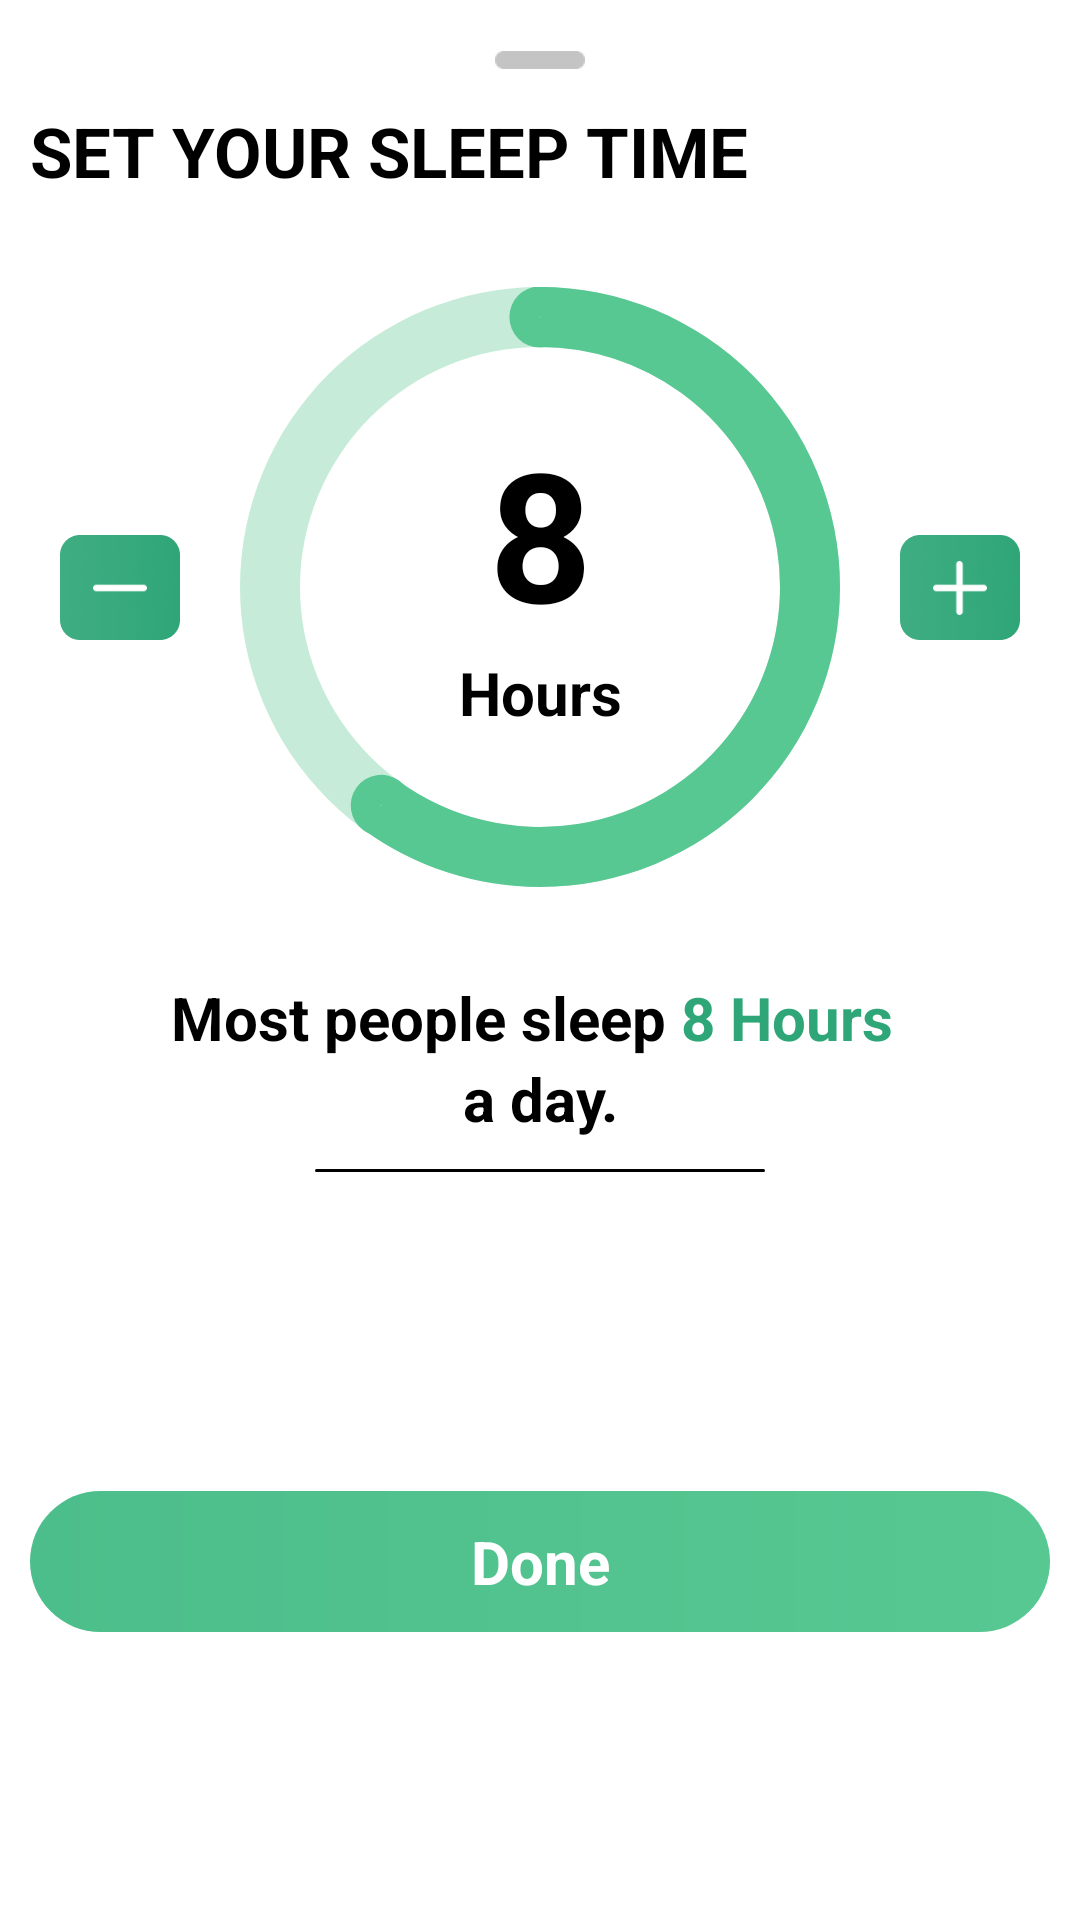

Produce the Android XML layout that renders to this screen, including the resource entries it uses.
<!-- AndroidManifest.xml: application theme Theme.ICare_v2 -->
<!-- res/layout/bottom_sheet_dialog_sleep_time.xml -->
<?xml version="1.0" encoding="utf-8"?>
<androidx.constraintlayout.widget.ConstraintLayout
    xmlns:android="http://schemas.android.com/apk/res/android"
    xmlns:app="http://schemas.android.com/apk/res-auto"
    xmlns:tools="http://schemas.android.com/tools"
    android:id="@+id/bottom_sheet_container_sleep_time"
    android:layout_width="match_parent"
    android:layout_height="wrap_content"
    app:layout_behavior="com.google.android.material.bottomsheet.BottomSheetBehavior"
    android:background="@drawable/gym_fragment_rounded_corner_background">

    <ImageView
        android:id="@+id/grey_blank_view"
        android:layout_width="30dp"
        android:layout_height="20dp"
        android:layout_marginTop="10dp"
        android:src="@drawable/grey_rounded_corner_view"
        app:layout_constraintEnd_toEndOf="parent"
        app:layout_constraintStart_toStartOf="parent"
        app:layout_constraintTop_toTopOf="parent"
        tools:ignore="ContentDescription" />

    <TextView
        android:id="@+id/title_sleep_more_option"
        android:layout_width="match_parent"
        android:layout_height="wrap_content"
        android:layout_marginStart="10dp"
        android:layout_marginTop="5dp"
        android:text="@string/set_your_sleep_time"
        android:textAllCaps="true"
        android:textColor="@color/black"
        android:textSize="23sp"
        android:textStyle="bold"
        app:layout_constraintTop_toBottomOf="@id/grey_blank_view" />

    <LinearLayout
        android:id="@+id/number_of_cup"
        android:layout_width="wrap_content"
        android:layout_height="wrap_content"
        android:layout_marginBottom="10dp"
        android:orientation="vertical"
        app:layout_constraintBottom_toBottomOf="@id/progressbar_sleep_time"
        app:layout_constraintLeft_toLeftOf="@id/progressbar_sleep_time"
        app:layout_constraintRight_toRightOf="@id/progressbar_sleep_time"
        app:layout_constraintTop_toTopOf="@id/progressbar_sleep_time">

        <TextView
            android:id="@+id/num_of_hours_progress"
            android:layout_width="match_parent"
            android:layout_height="wrap_content"
            android:gravity="center"
            android:text="@string/_8"
            android:textColor="@color/black"
            android:textSize="60sp"
            android:textStyle="bold" />

        <TextView
            android:layout_width="match_parent"
            android:layout_height="wrap_content"
            android:gravity="center"
            android:text="@string/hours"
            android:textColor="@color/black"
            android:textSize="20sp"
            android:textStyle="bold" />
    </LinearLayout>

    <ProgressBar
        android:id="@+id/progressbar_sleep_time"
        android:layout_width="200dp"
        android:layout_height="200dp"
        android:layout_marginTop="30dp"
        android:indeterminateOnly="false"
        android:progress="60"
        android:progressDrawable="@drawable/water_setup_daily_goal_progressbar"
        app:layout_constraintLeft_toLeftOf="parent"
        app:layout_constraintRight_toRightOf="parent"
        app:layout_constraintTop_toBottomOf="@id/title_sleep_more_option"
        tools:ignore="MissingConstraints">

    </ProgressBar>

    <TextView
        android:id="@+id/close_button_sleep_time"
        android:layout_width="match_parent"
        android:layout_height="wrap_content"
        android:layout_marginStart="10dp"
        android:layout_marginEnd="10dp"
        android:layout_marginBottom="10dp"
        android:background="@drawable/cardview_background_gradient"
        android:gravity="center"
        android:paddingTop="10dp"
        android:paddingBottom="10dp"
        android:text="@string/done"
        android:textColor="@color/white"
        android:textSize="20sp"
        android:textStyle="bold"
        android:layout_marginTop="20dp"
        app:layout_constraintBottom_toBottomOf="parent"
        app:layout_constraintLeft_toLeftOf="parent"
        app:layout_constraintRight_toRightOf="parent"
        app:layout_constraintTop_toBottomOf="@id/grey_blank_view_small"/>

    <ImageView
        android:id="@+id/minus_button_sleep_menu"
        android:layout_width="40dp"
        android:layout_height="40dp"
        android:src="@drawable/minus_icon_anim"
        app:layout_constraintBottom_toBottomOf="@id/progressbar_sleep_time"
        app:layout_constraintLeft_toLeftOf="parent"
        app:layout_constraintRight_toLeftOf="@id/progressbar_sleep_time"
        app:layout_constraintTop_toTopOf="@id/progressbar_sleep_time"
        tools:ignore="ContentDescription" />

    <ImageView
        android:id="@+id/plus_button_sleep_menu"
        android:layout_width="40dp"
        android:layout_height="40dp"
        android:src="@drawable/plus_icon_anim"
        app:layout_constraintBottom_toBottomOf="@id/progressbar_sleep_time"
        app:layout_constraintLeft_toRightOf="@id/progressbar_sleep_time"
        app:layout_constraintRight_toRightOf="parent"
        app:layout_constraintTop_toTopOf="@id/progressbar_sleep_time"
        android:contentDescription="@string/plus_button" />

    <LinearLayout
        android:id="@+id/water_recommend_label_linear"
        android:layout_width="match_parent"
        android:layout_height="wrap_content"
        android:orientation="horizontal"
        android:gravity="center"
        android:paddingTop="30dp"
        app:layout_constraintLeft_toLeftOf="parent"
        app:layout_constraintTop_toBottomOf="@id/progressbar_sleep_time">

        <TextView
            android:id="@+id/water_recommend_label"
            android:layout_width="wrap_content"
            android:layout_height="wrap_content"
            android:gravity="center"
            android:text="@string/most_people_sleep"
            android:textColor="@color/black"
            android:textSize="20sp"
            android:textStyle="bold"
            />

        <TextView
            android:layout_width="wrap_content"
            android:layout_height="wrap_content"
            android:gravity="center"
            android:text="@string/_8_hours"
            android:paddingStart="5dp"
            android:paddingEnd="5dp"
            android:textColor="@color/lime_100"
            android:textSize="20sp"
            android:textStyle="bold"
            app:layout_constraintLeft_toRightOf="@id/water_recommend_label"
            app:layout_constraintTop_toTopOf="@id/water_recommend_label" />
    </LinearLayout>


    <TextView
        android:id="@+id/water_recommend_last_label"
        android:layout_width="wrap_content"
        android:layout_height="wrap_content"
        android:gravity="center"
        android:text="@string/a_day"
        android:textColor="@color/black"
        android:textSize="20sp"
        android:textStyle="bold"
        app:layout_constraintTop_toBottomOf="@id/water_recommend_label_linear"
        app:layout_constraintLeft_toLeftOf="parent"
        app:layout_constraintRight_toRightOf="parent"/>



















































    <ImageView
        android:id="@+id/grey_blank_view_small"
        android:layout_width="150dp"
        android:layout_height="1dp"
        android:layout_marginTop="10dp"
        android:background="@drawable/cardview_background_gradient"
        android:backgroundTint="@color/black"
        tools:ignore="ContentDescription"
        app:layout_constraintTop_toBottomOf="@id/water_recommend_last_label"
        app:layout_constraintLeft_toLeftOf="parent"
        app:layout_constraintRight_toRightOf="parent" />

</androidx.constraintlayout.widget.ConstraintLayout>
<!-- resources referenced by this layout -->
<resources>
  <color name="black">#FF000000</color>
  <color name="lime_100">#2FA678</color>
  <color name="white">#FFFFFFFF</color>
  <!-- drawable cardview_background_gradient (drawable) -->
  <?xml version="1.0" encoding="utf-8"?>
  <shape xmlns:android="http://schemas.android.com/apk/res/android"
      android:shape="rectangle">
      <corners
          android:radius="25dp"/>
      <gradient
          android:angle="180"
          android:endColor="#4CBE8B"
          android:startColor="#58C892"
          />
  </shape>
  <!-- drawable gym_fragment_rounded_corner_background (drawable) -->
  <?xml version="1.0" encoding="utf-8"?>
  <shape xmlns:android="http://schemas.android.com/apk/res/android" android:shape="rectangle">
      <corners
          android:bottomRightRadius="0dp"
          android:bottomLeftRadius="0dp"
          android:topLeftRadius="25dp"
          android:topRightRadius="25dp" />
      <solid android:color="@color/white" />
  </shape>
  <!-- drawable minus_icon_anim (drawable) -->
  <?xml version="1.0" encoding="utf-8"?>
  <selector xmlns:android="http://schemas.android.com/apk/res/android">
      <item android:state_pressed="true" android:drawable="@drawable/minus_icon_waterfrag_clicked" />
      <item android:state_focused="true" android:drawable="@drawable/minus_icon_waterfrag" />
      <item android:drawable="@drawable/minus_icon_waterfrag" />
  </selector>
  <!-- drawable plus_icon_anim (drawable) -->
  <?xml version="1.0" encoding="utf-8"?>
  <selector xmlns:android="http://schemas.android.com/apk/res/android">
      <item android:state_pressed="true" android:drawable="@drawable/plus_icon_waterfrag_clicked" />
      <item android:state_focused="true" android:drawable="@drawable/plus_icon_waterfrag" />
      <item android:drawable="@drawable/plus_icon_waterfrag" />
  </selector>
  <string name="_8">8</string>
  <string name="_8_hours">8 Hours</string>
  <string name="a_day">a day.</string>
  <string name="bed_time">Bed Time</string>
  <string name="done">Done</string>
  <string name="hours">Hours</string>
  <string name="most_people_sleep">Most people sleep</string>
  <string name="plus_button">plus button</string>
  <string name="set_your_sleep_time">Set your sleep time</string>
  <string name="wake_time">Wake Time</string>
  <style name="my_time_picker_style">
          <item name="android:textSize">30sp</item>
      </style>
  <style name="Theme.ICare_v2" parent="Theme.MaterialComponents.DayNight.NoActionBar">
          
          <item name="colorPrimary">@color/lime_200</item>
          <item name="colorPrimaryVariant">@color/lime_100</item>
          <item name="colorOnPrimary">@color/white</item>
          
          <item name="colorSecondary">@color/lime_100</item>
          <item name="colorSecondaryVariant">@color/teal_700</item>
          <item name="colorOnSecondary">@color/black</item>
          
          <item name="android:statusBarColor" tools:targetApi="l">?attr/colorPrimaryVariant</item>
          
          <item name="shapeAppearanceMediumComponent">
              @style/ShapeAppearance.HooCare.MediumComponent.Rounded
          </item>
          <item name="fab_addButtonColorNormal">@style/MyFabStyle</item>
      </style>
  <color name="lime_200">#58C892</color>
  <color name="teal_700">#FF018786</color>
  <style name="ShapeAppearance.HooCare.MediumComponent.Rounded" parent="ShapeAppearance.MaterialComponents.MediumComponent">
          <item name="cornerSizeTopLeft">20dp</item>
          <item name="cornerSizeTopRight">45dp</item>
          <item name="cornerSizeBottomLeft">20dp</item>
          <item name="cornerSizeBottomRight">20dp</item>
      </style>
  <style name="MyFabStyle" parent="Widget.MaterialComponents.FloatingActionButton">
          <item name="backgroundTint">@color/lime_200</item>
          <item name="rippleColor">#ffffff</item>
      </style>
</resources>
